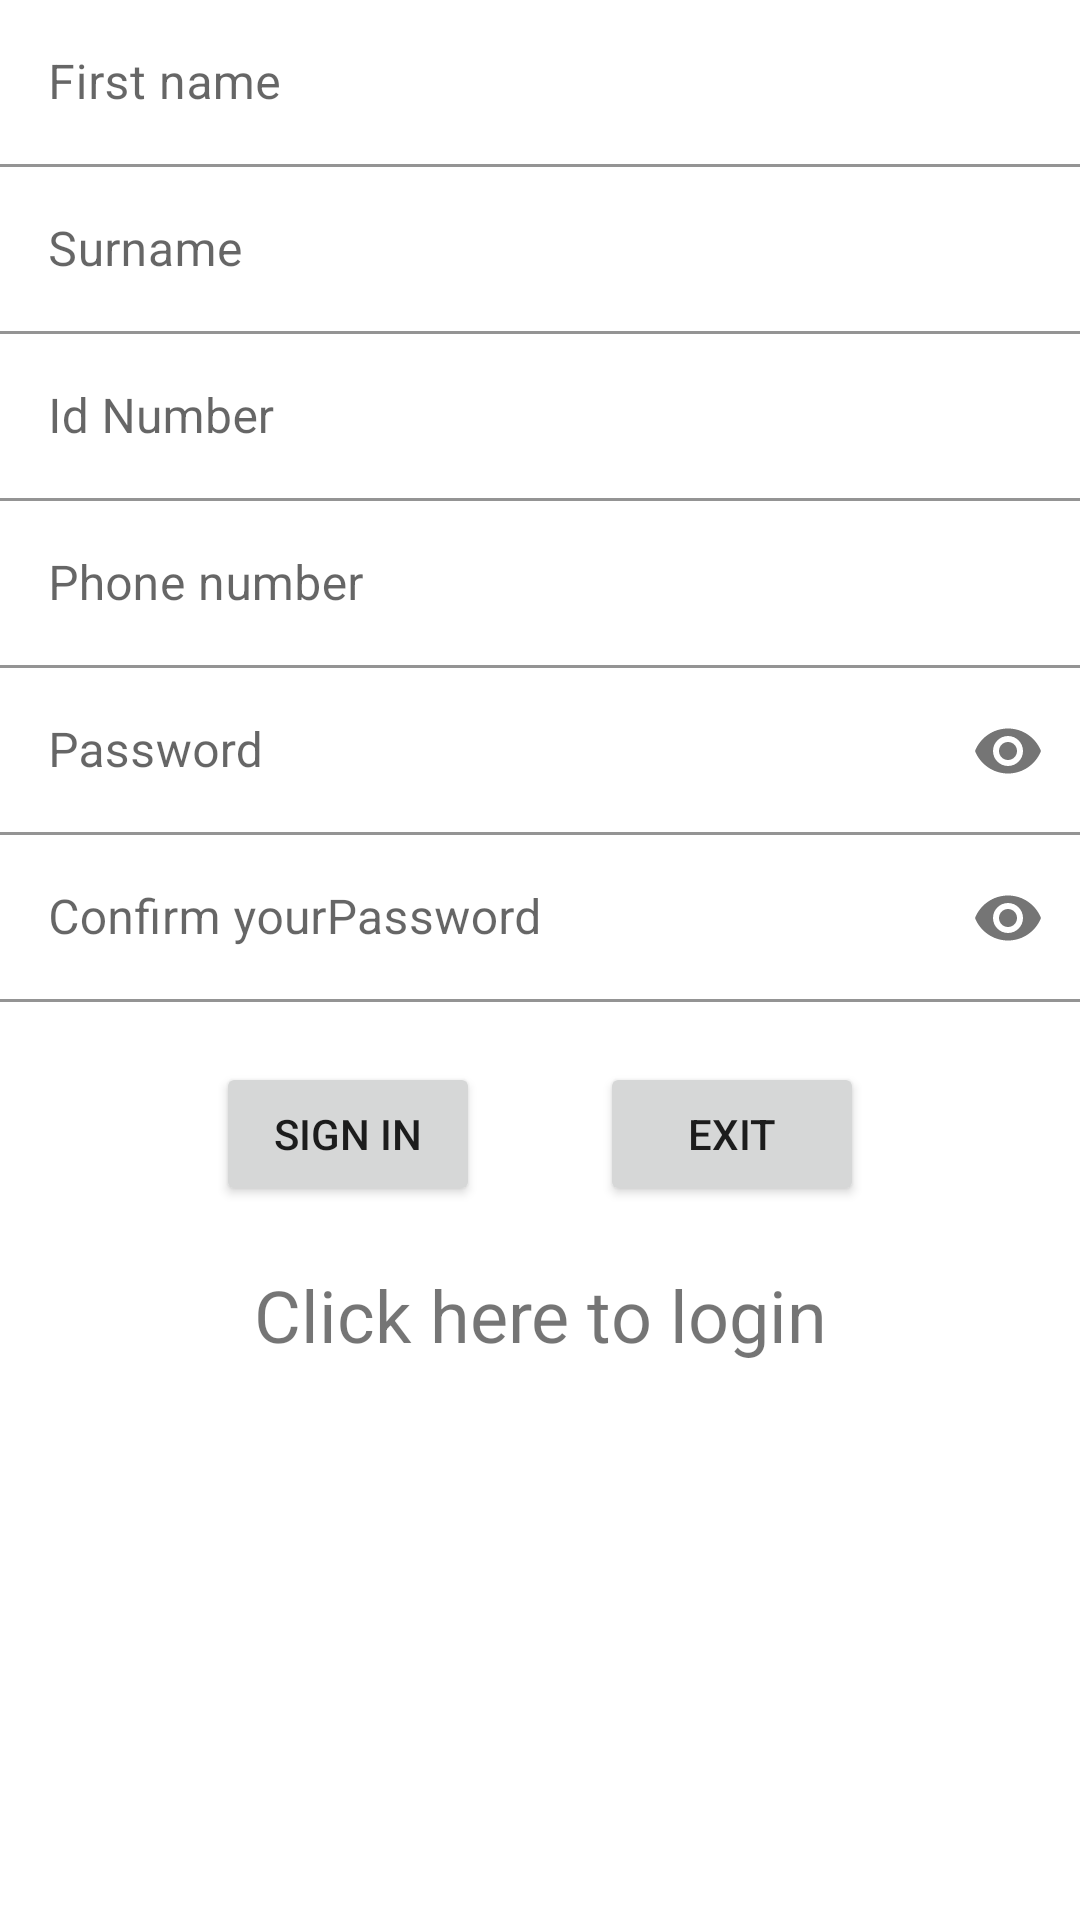

The Android layout XML behind this screen, and the referenced resources:
<!-- AndroidManifest.xml: application theme Theme.CrimeReporting -->
<!-- res/layout/activity_sign_up.xml -->
<?xml version="1.0" encoding="utf-8"?>
<LinearLayout xmlns:android="http://schemas.android.com/apk/res/android"
    xmlns:app="http://schemas.android.com/apk/res-auto"
    xmlns:tools="http://schemas.android.com/tools"
    android:layout_width="match_parent"
    android:layout_height="match_parent"
    android:orientation="vertical"
    tools:context=".SignUp">

    <com.google.android.material.textfield.TextInputLayout
        android:layout_width="match_parent"
        android:layout_height="wrap_content"
        android:background="#FFFFFF">
        <EditText
            android:layout_width="match_parent"
            android:layout_height="wrap_content"
            android:id="@+id/first"
            android:hint="First name"
            android:background="#FFF"
            android:inputType="text"/>
    </com.google.android.material.textfield.TextInputLayout>

        <com.google.android.material.textfield.TextInputLayout
            android:layout_width="match_parent"
            android:layout_height="wrap_content"
            android:background="#FFFFFF">
        <EditText
            android:layout_width="match_parent"
            android:layout_height="wrap_content"
            android:hint="Surname"
            android:background="#FFF"
            android:id="@+id/surname"
            android:inputType="text"/>
        </com.google.android.material.textfield.TextInputLayout>

        <com.google.android.material.textfield.TextInputLayout
            android:layout_width="match_parent"
            android:layout_height="wrap_content"
            android:background="#FFFFFF">
        <EditText
            android:layout_width="match_parent"
            android:layout_height="wrap_content"
            android:id="@+id/idNumberInput"
            android:hint="Id Number"
            android:background="#FFF"
            android:inputType="number"/>
        </com.google.android.material.textfield.TextInputLayout>

        <com.google.android.material.textfield.TextInputLayout
            android:layout_width="match_parent"
            android:layout_height="wrap_content"
            android:background="#FFFFFF">
        <EditText
            android:layout_width="match_parent"
            android:layout_height="wrap_content"
            android:id="@+id/phone"
            android:hint="Phone number"
            android:background="#FFF"
            android:inputType="number"/>
        </com.google.android.material.textfield.TextInputLayout>
        <com.google.android.material.textfield.TextInputLayout
            android:layout_width="match_parent"
            android:layout_height="wrap_content"
            android:background="#FFFFFF"
            app:passwordToggleEnabled="true">
        <EditText
            android:layout_width="match_parent"
            android:layout_height="wrap_content"
            android:id="@+id/password1"
            android:hint="Password"
            android:background="#FFF"
            android:inputType="textPassword"/>
        </com.google.android.material.textfield.TextInputLayout>
    <com.google.android.material.textfield.TextInputLayout
        android:layout_width="match_parent"
        android:layout_height="wrap_content"
        android:background="#FFFFFF"
        app:passwordToggleEnabled="true">
        <EditText
            android:layout_width="match_parent"
            android:layout_height="wrap_content"
            android:id="@+id/password2"
            android:hint="Confirm yourPassword"
            android:background="#FFF"
            android:inputType="textPassword"/>
    </com.google.android.material.textfield.TextInputLayout>

    <LinearLayout
        android:layout_width="match_parent"
        android:layout_height="wrap_content"
        android:orientation="horizontal"
        android:gravity="center">
<Button
    android:layout_width="wrap_content"
    android:layout_height="wrap_content"
    android:text="Sign in"
    android:id="@+id/signUpbtn"
    android:layout_margin="20dp"/>
    <Button
        android:layout_width="wrap_content"
        android:layout_height="wrap_content"
        android:text="Exit"
        android:id="@+id/exitButton"
        android:layout_margin="20dp"/>
    </LinearLayout>
    <TextView
        android:layout_width="match_parent"
        android:layout_height="wrap_content"
        android:text="Click here to login"
        android:textAlignment="center"
        android:textSize="24sp"
        android:id="@+id/loginRefer"/>

</LinearLayout>
<!-- resources referenced by this layout -->
<resources>
  <style name="Theme.CrimeReporting" parent="Theme.MaterialComponents.DayNight.DarkActionBar">
          
          <item name="colorPrimary">@color/purple_500</item>
          <item name="colorPrimaryVariant">@color/purple_700</item>
          <item name="colorOnPrimary">@color/white</item>
          
          <item name="colorSecondary">@color/teal_200</item>
          <item name="colorSecondaryVariant">@color/teal_700</item>
          <item name="colorOnSecondary">@color/black</item>
          
          <item name="android:statusBarColor" tools:targetApi="l">?attr/colorPrimaryVariant</item>
          
      </style>
  <!-- not gathered from this repository: default colours our renderer supplied (Android Studio template values) -->
  <color name="purple_500">#FF6200EE</color>
  <color name="purple_700">#FF3700B3</color>
  <color name="teal_200">#FF03DAC5</color>
  <color name="teal_700">#FF018786</color>
  <color name="black">#FF000000</color>
  <color name="white">#FFFFFFFF</color>
</resources>
